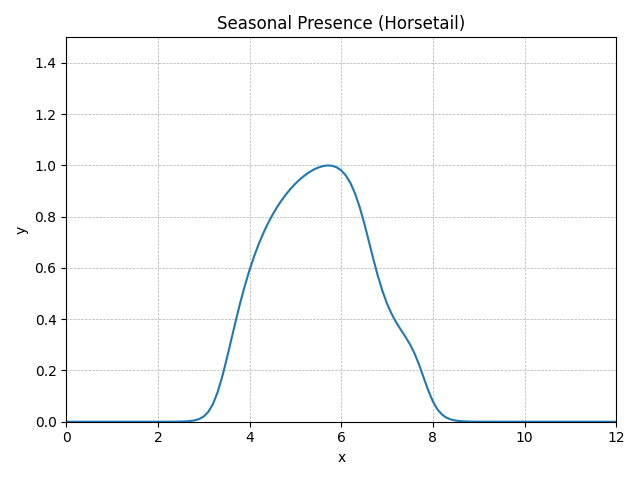

Source data for this figure (header and first rows):
method, step, t, y, step_size, difference, tolerance, y_normalised
RungeKutta4, 0, 0.0, 0, 0.1, 0, 0.01, 0E+5
RungeKutta4, 1, 0.1, 2.66935E-12, 0.1, 0, 0.01, 1.71484E-12
RungeKutta4, 2, 0.2, 9.14867E-12, 0.1, 0, 0.01, 5.87727E-12
RungeKutta4, 3, 0.3, 2.56037E-11, 0.1, 0, 0.01, 1.64483E-11
RungeKutta4, 4, 0.4, 6.66814E-11, 0.1, 0, 0.01, 4.28373E-11
RungeKutta4, 5, 0.5, 1.66640E-10, 0.1, 0, 0.01, 1.07052E-10
RungeKutta4, 6, 0.6, 4.04332E-10, 0.1, 0, 0.01, 2.59750E-10
RungeKutta4, 7, 0.7, 9.58635E-10, 0.1, 0, 0.01, 6.15844E-10
RungeKutta4, 8, 0.8, 2.23036E-9, 0.1, 0, 0.01, 1.43282E-9
RungeKutta4, 9, 0.9, 5.10788E-9, 0.1, 0, 0.01, 3.28139E-9
RungeKutta4, 10, 1.0, 1.15420E-8, 0.1, 0, 0.01, 7.41478E-9
RungeKutta4, 11, 1.1, 2.57807E-8, 0.1, 0, 0.01, 1.65620E-8
RungeKutta4, 12, 1.2, 5.70060E-8, 0.1, 0, 0.01, 3.66217E-8
RungeKutta4, 13, 1.3, 1.24937E-7, 0.1, 0, 0.01, 8.02617E-8
RungeKutta4, 14, 1.4, 2.71663E-7, 0.1, 0, 0.01, 1.74521E-7
RungeKutta4, 15, 1.5, 5.86536E-7, 0.1, 0, 0.01, 3.76801E-7
RungeKutta4, 16, 1.6, 0.000001258, 0.1, 0, 0.01, 8.08360E-7
RungeKutta4, 17, 1.7, 0.000002684, 0.1, 0, 0.01, 0.000001724
RungeKutta4, 18, 1.8, 0.000005694, 0.1, 0, 0.01, 0.000003658
RungeKutta4, 19, 1.9, 0.00001202, 0.1, 0, 0.01, 0.000007724
RungeKutta4, 20, 2.0, 0.00002527, 0.1, 0, 0.01, 0.00001623
RungeKutta4, 21, 2.1, 0.00005289, 0.1, 0, 0.01, 0.00003398
RungeKutta4, 22, 2.2, 0.0001103, 0.1, 0, 0.01, 0.00007083
RungeKutta4, 23, 2.3, 0.000229, 0.1, 0, 0.01, 0.0001471
RungeKutta4, 24, 2.4, 0.0004737, 0.1, 0, 0.01, 0.0003043
RungeKutta4, 25, 2.5, 0.0009761, 0.1, 0, 0.01, 0.0006271
RungeKutta4, 26, 2.6, 0.002002, 0.1, 0, 0.01, 0.001286
RungeKutta4, 27, 2.7, 0.004081, 0.1, 0, 0.01, 0.002622
RungeKutta4, 28, 2.8, 0.008247, 0.1, 0, 0.01, 0.005298
RungeKutta4, 29, 2.9, 0.01644, 0.1, 0, 0.01, 0.01056
RungeKutta4, 30, 3.0, 0.03202, 0.1, 0, 0.01, 0.02057
RungeKutta4, 31, 3.1, 0.06015, 0.1, 0, 0.01, 0.03864
RungeKutta4, 32, 3.2, 0.107, 0.1, 0, 0.01, 0.06875
RungeKutta4, 33, 3.3, 0.1772, 0.1, 0, 0.01, 0.1138
RungeKutta4, 34, 3.4, 0.2703, 0.1, 0, 0.01, 0.1736
RungeKutta4, 35, 3.5, 0.3801, 0.1, 0, 0.01, 0.2442
RungeKutta4, 36, 3.6, 0.4979, 0.1, 0, 0.01, 0.3198
RungeKutta4, 37, 3.7, 0.6153, 0.1, 0, 0.01, 0.3953
RungeKutta4, 38, 3.8, 0.7269, 0.1, 0, 0.01, 0.4669
RungeKutta4, 39, 3.9, 0.8296, 0.1, 0, 0.01, 0.5329
RungeKutta4, 40, 4.0, 0.9224, 0.1, 0, 0.01, 0.5926
RungeKutta4, 41, 4.1, 1.006, 0.1, 0, 0.01, 0.646
RungeKutta4, 42, 4.2, 1.08, 0.1, 0, 0.01, 0.6935
RungeKutta4, 43, 4.3, 1.145, 0.1, 0, 0.01, 0.7359
RungeKutta4, 44, 4.4, 1.204, 0.1, 0, 0.01, 0.7736
RungeKutta4, 45, 4.5, 1.257, 0.1, 0, 0.01, 0.8073
RungeKutta4, 46, 4.6, 1.303, 0.1, 0, 0.01, 0.8374
RungeKutta4, 47, 4.7, 1.345, 0.1, 0, 0.01, 0.8643
RungeKutta4, 48, 4.8, 1.383, 0.1, 0, 0.01, 0.8884
RungeKutta4, 49, 4.9, 1.416, 0.1, 0, 0.01, 0.9099
RungeKutta4, 50, 5.0, 1.446, 0.1, 0, 0.01, 0.9291
RungeKutta4, 51, 5.1, 1.473, 0.1, 0, 0.01, 0.946
RungeKutta4, 52, 5.2, 1.496, 0.1, 0, 0.01, 0.9608
RungeKutta4, 53, 5.3, 1.515, 0.1, 0, 0.01, 0.9734
RungeKutta4, 54, 5.4, 1.532, 0.1, 0, 0.01, 0.9839
RungeKutta4, 55, 5.5, 1.544, 0.1, 0, 0.01, 0.992
RungeKutta4, 56, 5.6, 1.553, 0.1, 0, 0.01, 0.9975
RungeKutta4, 57, 5.7, 1.557, 0.1, 0, 0.01, 1
RungeKutta4, 58, 5.8, 1.555, 0.1, 0, 0.01, 0.9988
RungeKutta4, 59, 5.9, 1.545, 0.1, 0, 0.01, 0.9928
... 62 more rows
